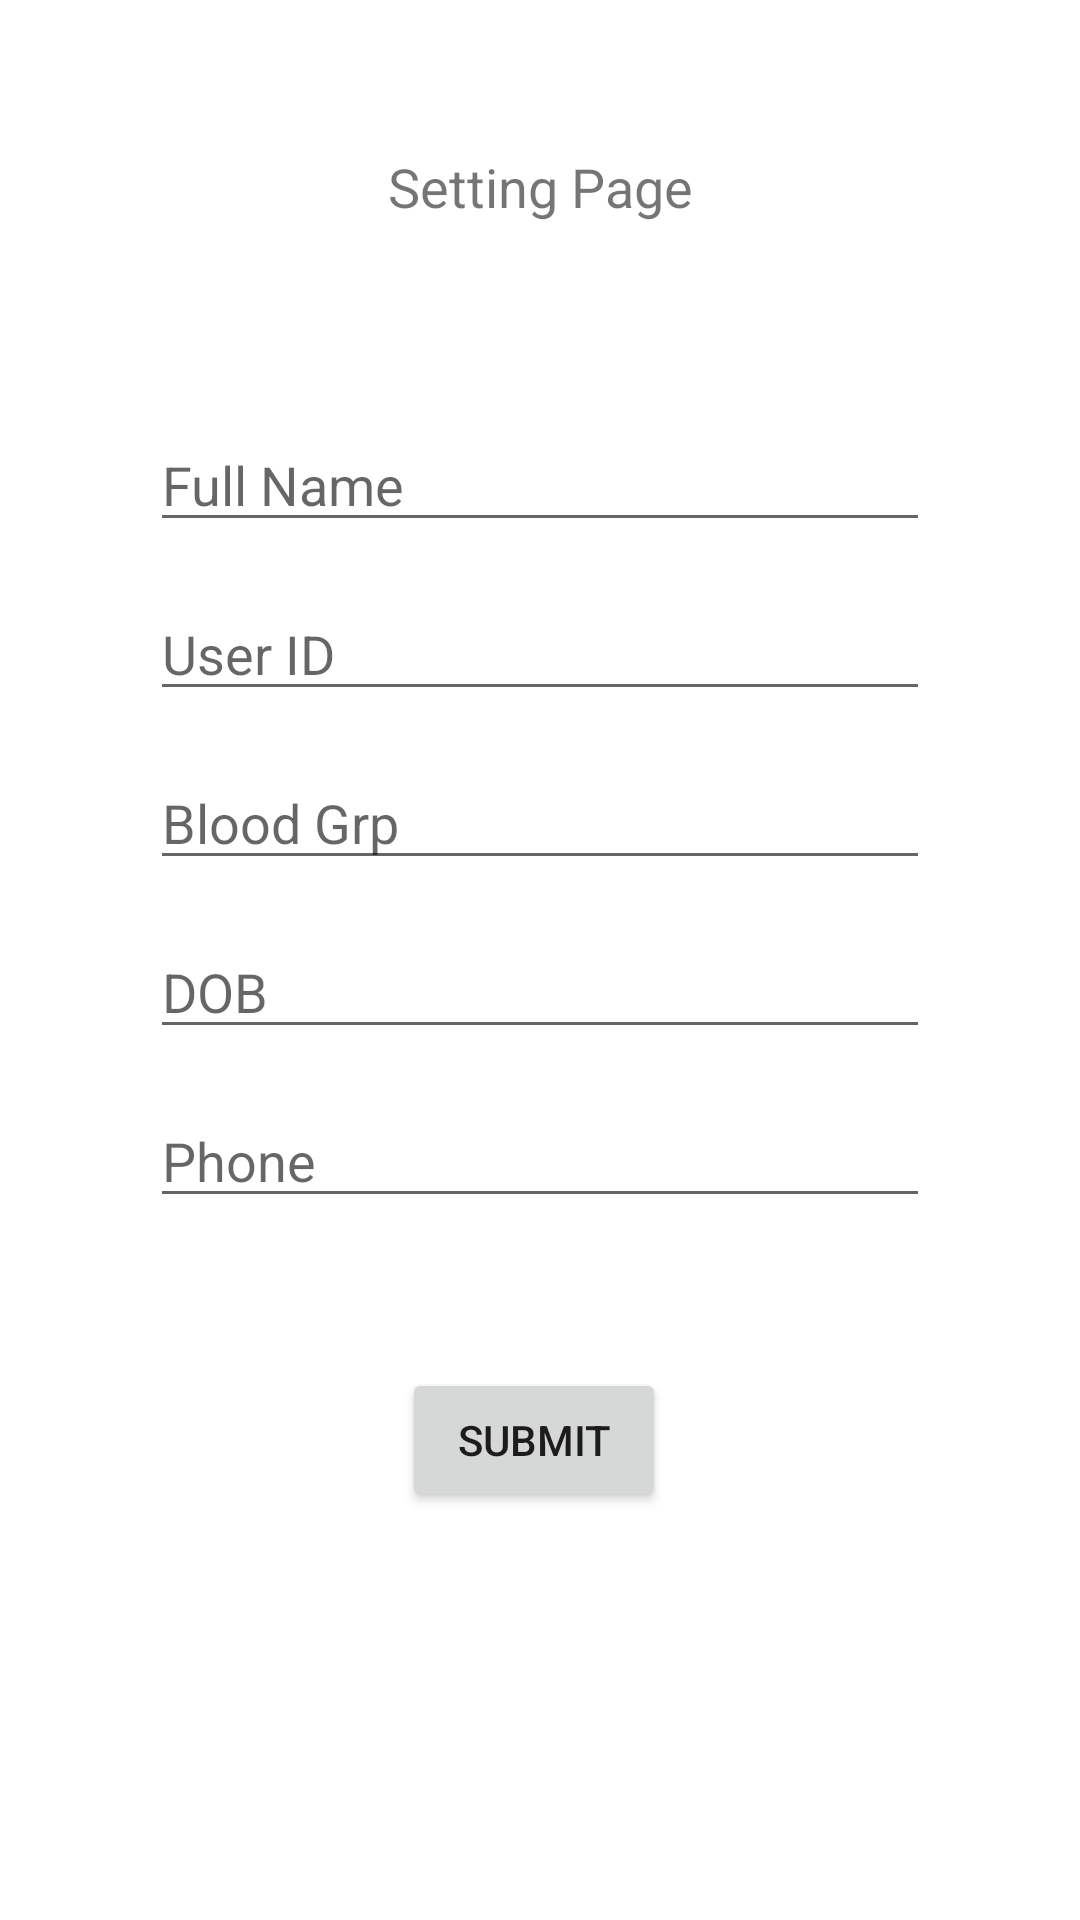

The Android layout XML behind this screen, and the referenced resources:
<!-- AndroidManifest.xml: application theme Theme.HCPS_SEPM -->
<!-- res/layout/activity_setting.xml -->
<?xml version="1.0" encoding="utf-8"?>
<androidx.constraintlayout.widget.ConstraintLayout xmlns:android="http://schemas.android.com/apk/res/android"
    xmlns:app="http://schemas.android.com/apk/res-auto"
    xmlns:tools="http://schemas.android.com/tools"
    android:layout_width="match_parent"
    android:layout_height="match_parent"
    tools:context=".SettingActivity">

    <TextView
        android:id="@+id/subTitleSettingTextView"
        android:layout_width="wrap_content"
        android:layout_height="wrap_content"
        android:layout_marginTop="50dp"
        android:text="Setting Page"
        android:textAlignment="center"
        android:textSize="18sp"
        app:layout_constraintEnd_toEndOf="parent"
        app:layout_constraintHorizontal_bias="0.5"
        app:layout_constraintStart_toStartOf="parent"
        app:layout_constraintTop_toTopOf="parent" />

    <LinearLayout
        android:id="@+id/linearLayout"
        android:layout_width="match_parent"
        android:layout_height="wrap_content"
        android:layout_marginStart="50dp"
        android:layout_marginTop="50dp"
        android:layout_marginEnd="50dp"
        android:orientation="vertical"
        app:layout_constraintEnd_toEndOf="parent"
        app:layout_constraintStart_toStartOf="parent"
        app:layout_constraintTop_toBottomOf="@+id/subTitleSettingTextView">


        <EditText
            android:id="@+id/fullNameSettingEditText"
            android:layout_width="match_parent"
            android:layout_height="wrap_content"
            android:layout_marginTop="15dp"
            android:ems="10"
            android:hint="Full Name"
            android:inputType="textPersonName"
            android:textAlignment="textStart" />

        <EditText
            android:id="@+id/userIDSettingEditText"
            android:layout_width="match_parent"
            android:layout_height="wrap_content"
            android:layout_marginTop="15dp"
            android:ems="10"
            android:hint="User ID"
            android:inputType="textPersonName"
            android:textAlignment="textStart" />

        <EditText
            android:id="@+id/bloodGrpSettingEditText"
            android:layout_width="match_parent"
            android:layout_height="wrap_content"
            android:layout_marginTop="15dp"
            android:ems="10"
            android:hint="Blood Grp"
            android:inputType="textPersonName"
            android:textAlignment="textStart" />

        <EditText
            android:id="@+id/dobSettingEditText"
            android:layout_width="match_parent"
            android:layout_height="wrap_content"
            android:layout_marginTop="15dp"
            android:ems="10"
            android:hint="DOB"
            android:inputType="date"
            android:textAlignment="textStart" />

        <EditText
            android:id="@+id/phoneSettingEditText"
            android:layout_width="match_parent"
            android:layout_height="wrap_content"
            android:layout_marginTop="15dp"
            android:ems="10"
            android:hint="Phone"
            android:inputType="phone"
            android:textAlignment="textStart" />
    </LinearLayout>

    <Button
        android:id="@+id/submitSettingButton"
        android:layout_width="wrap_content"
        android:layout_height="wrap_content"
        android:layout_marginStart="159dp"
        android:layout_marginTop="50dp"
        android:layout_marginEnd="163dp"
        android:text="Submit"
        app:layout_constraintEnd_toEndOf="parent"
        app:layout_constraintHorizontal_bias="0.5"
        app:layout_constraintStart_toStartOf="parent"
        app:layout_constraintTop_toBottomOf="@+id/linearLayout" />


</androidx.constraintlayout.widget.ConstraintLayout>
<!-- resources referenced by this layout -->
<resources>
  <style name="Theme.HCPS_SEPM" parent="Theme.MaterialComponents.DayNight.DarkActionBar">
          
          <item name="colorPrimary">@color/purple_500</item>
          <item name="colorPrimaryVariant">@color/purple_700</item>
          <item name="colorOnPrimary">@color/white</item>
          
          <item name="colorSecondary">@color/teal_200</item>
          <item name="colorSecondaryVariant">@color/teal_700</item>
          <item name="colorOnSecondary">@color/black</item>
          
          <item name="android:statusBarColor" tools:targetApi="l">?attr/colorPrimaryVariant</item>
          
      </style>
  <!-- not gathered from this repository: default colours our renderer supplied (Android Studio template values) -->
  <color name="purple_500">#FF6200EE</color>
  <color name="purple_700">#FF3700B3</color>
  <color name="teal_200">#FF03DAC5</color>
  <color name="teal_700">#FF018786</color>
  <color name="black">#FF000000</color>
  <color name="white">#FFFFFFFF</color>
</resources>
